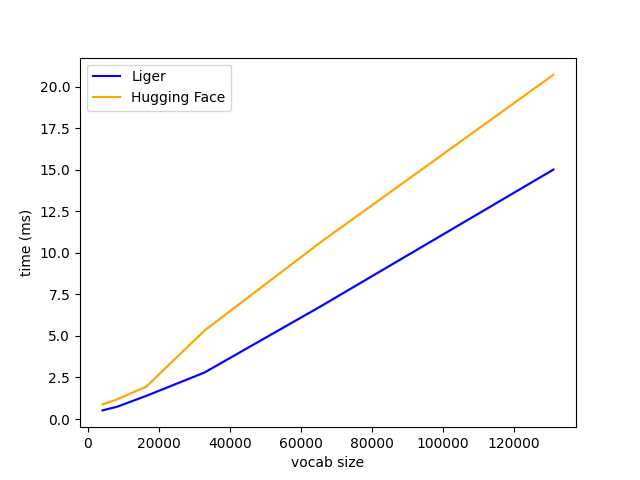

The table this chart was drawn from, first rows:
V, Liger, Hugging Face
4096, 0.5242, 0.8758
8192, 0.7425, 1.188
16384, 1.395, 1.948
32768, 2.799, 5.321
65536, 6.787, 10.65
131072, 15.02, 20.73
